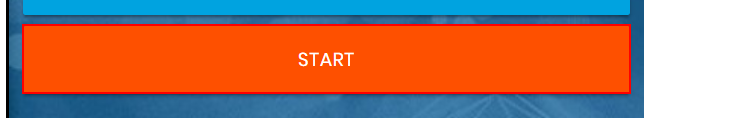
Task: Input data from a spreadsheet into the form fields on rpachallenge.com
Workflow: 2-Open-RPA-Challenge

Step 1: click on the button in window 'Rpa Challenge' (chrome.exe)
